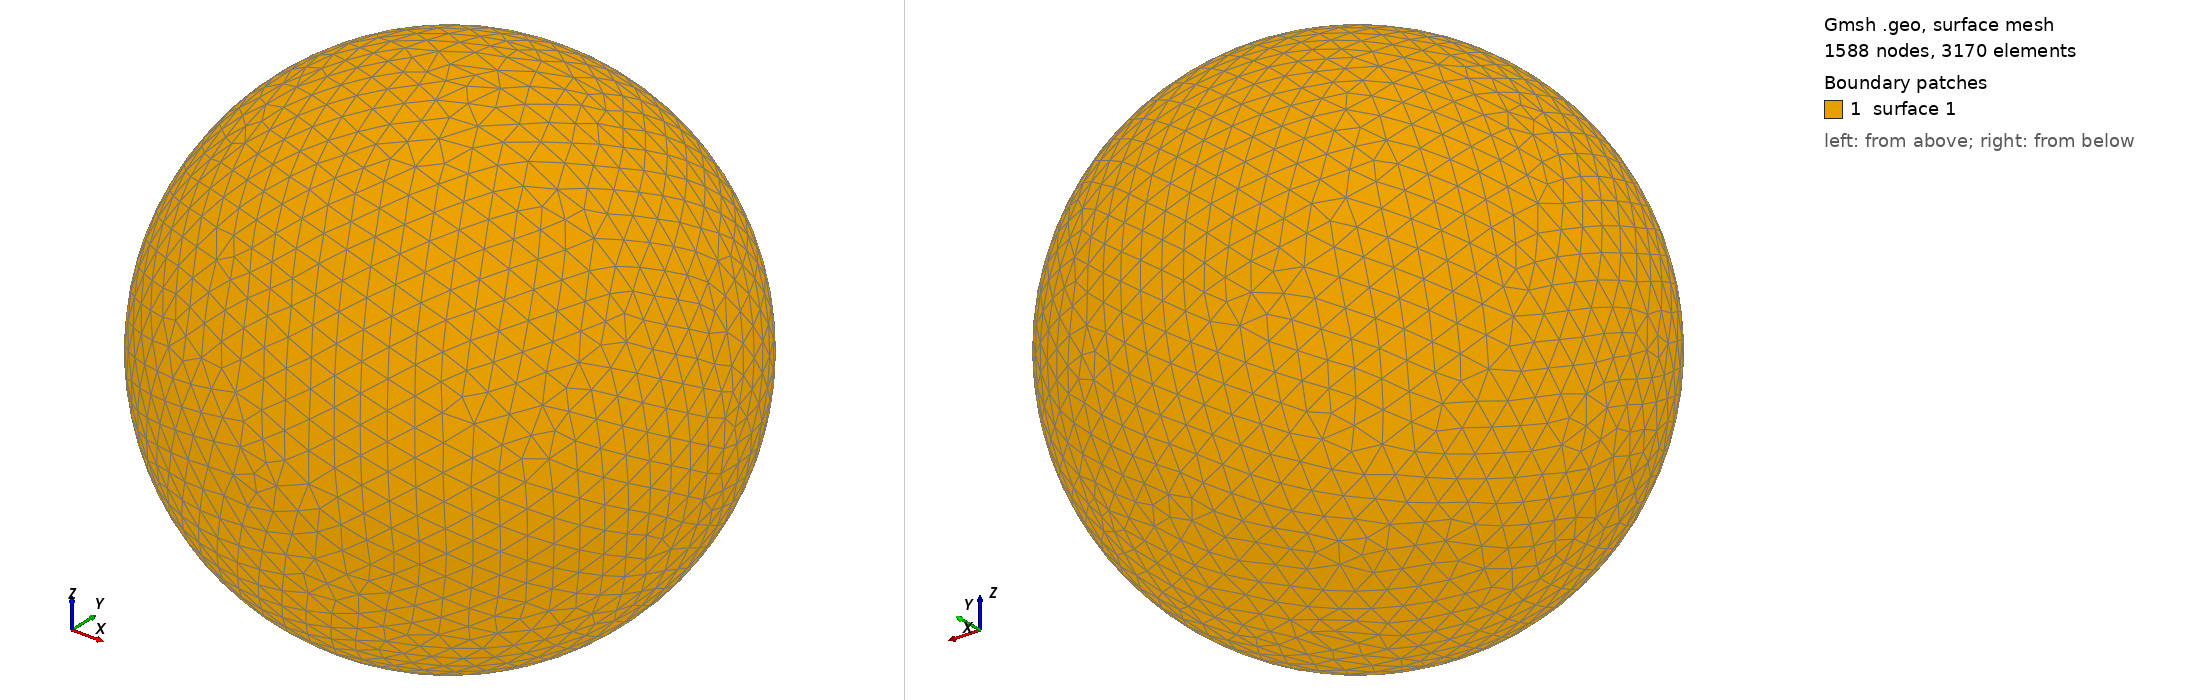

Gmsh geometry script, surface-meshed: 1588 nodes, 3170 surface elements. Boundary patches (legend numbers): 1 surface 1. Left view from above one corner, right view from below the opposite corner. The script declares no physical surfaces, so the legend lists its geometric surfaces. The drawing asked Gmsh for element sizes between 1% and 20% of the model's largest extent; the script's own settings can give other sizes.

=== shot2395.geo (drawn) ===
SetFactory("OpenCASCADE");
Point(1) = {0,0,0,0};
Sphere(1) = {0,0,0,0.45460000};
MeshSize{ PointsOf{ Surface{:}; } } = 0.045460000;
Mesh.ElementOrder=1;
Mesh.Format=39;
